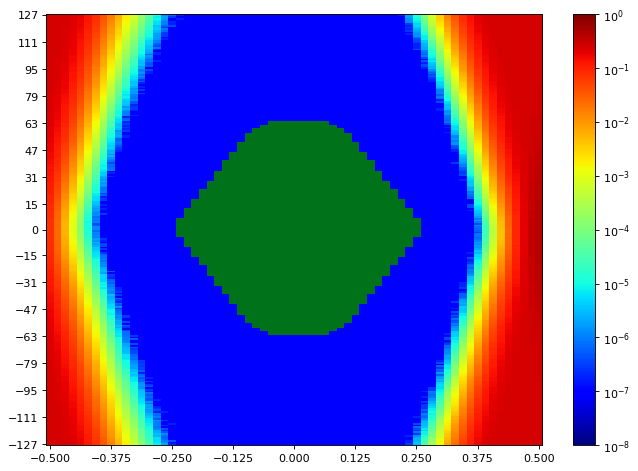

Source data for this figure (header and first rows):
SW Version, 2020.2.2
Date and Time Started, 2022-Jun-08 19:07:48
Date and Time Ended, 2022-Jun-08 19:08:30
Scan Name, Scan 84
Link Settings, 
Reset RX After Applying Settings, false
Open Area, 10219
Horizontal Opening, 49
Horizontal Percentage, 75.38
Vertical Opening, 255
Vertical Percentage, 100
Dwell, BER
Dwell BER, 1e-5
Dwell Time, 0
Horizontal Increment, 1
Horizontal Range, -0.500 UI to 0.500 UI
Vertical Increment, 1
Vertical Range, 100%
Misc Info, ELF Version: 0x0009 SVN: 16356
Scan Start
2d statistical, -32, -31, -30, -29, -28, -27, -26, -25, -24, -23, -22, -21, -20, -19, -18, -17, -16, -15, -14, -13, -12, -11, -10
127, 0.2498, 0.2488, 0.2432, 0.2253, 0.1861, 0.1332, 0.08256, 0.04086, 0.0183, 0.007196, 0.002259, 0.0007991, 0.0001929, 5.94148e-05, 1.28748e-05, 3.24254e-06, 4.76844e-07, 9.53689e-08, 9.53689e-08, 9.53689e-08, 9.53689e-08, 9.53689e-08, 9.53689e-08
126, 0.2499, 0.2485, 0.2416, 0.2235, 0.1832, 0.1321, 0.07778, 0.0387, 0.01669, 0.006684, 0.002095, 0.0006919, 0.0001823, 4.92103e-05, 1.07767e-05, 1.43053e-06, 6.67582e-07, 1.90738e-07, 9.53689e-08, 9.53689e-08, 9.53689e-08, 9.53689e-08, 9.53689e-08
125, 0.2498, 0.2479, 0.2414, 0.2196, 0.1801, 0.1263, 0.07746, 0.03638, 0.01566, 0.005874, 0.001906, 0.0006311, 0.000176, 4.38697e-05, 7.53414e-06, 2.09812e-06, 2.86107e-07, 9.53689e-08, 9.53689e-08, 9.53689e-08, 9.53689e-08, 9.53689e-08, 9.53689e-08
124, 0.2498, 0.2473, 0.2404, 0.2194, 0.1773, 0.1201, 0.07228, 0.03434, 0.01491, 0.005605, 0.001729, 0.0006206, 0.0001546, 3.8529e-05, 9.72763e-06, 1.71664e-06, 9.53689e-08, 1.90738e-07, 9.53689e-08, 9.53689e-08, 9.53689e-08, 9.53689e-08, 9.53689e-08
123, 0.2499, 0.2482, 0.2408, 0.218, 0.1747, 0.1194, 0.07094, 0.03326, 0.01389, 0.005128, 0.00159, 0.0005635, 0.0001305, 3.81476e-05, 7.0573e-06, 1.43053e-06, 9.53689e-08, 9.53689e-08, 9.53689e-08, 9.53689e-08, 9.53689e-08, 9.53689e-08, 9.53689e-08
122, 0.2488, 0.2472, 0.2391, 0.2152, 0.1731, 0.1167, 0.06692, 0.03217, 0.01259, 0.004717, 0.001439, 0.0004855, 0.0001278, 3.16625e-05, 6.19898e-06, 1.04906e-06, 1.90738e-07, 9.53689e-08, 9.53689e-08, 9.53689e-08, 9.53689e-08, 9.53689e-08, 9.53689e-08
121, 0.2487, 0.2472, 0.2386, 0.2132, 0.1712, 0.1106, 0.06535, 0.03044, 0.01179, 0.004456, 0.00129, 0.0004348, 0.0001063, 2.78477e-05, 5.8175e-06, 1.04906e-06, 1.90738e-07, 9.53689e-08, 9.53689e-08, 9.53689e-08, 9.53689e-08, 9.53689e-08, 9.53689e-08
120, 0.2502, 0.247, 0.2368, 0.2124, 0.1668, 0.109, 0.06328, 0.0274, 0.01155, 0.004036, 0.001178, 0.0003736, 9.68948e-05, 2.04089e-05, 3.62402e-06, 5.72213e-07, 3.81476e-07, 9.53689e-08, 9.53689e-08, 9.53689e-08, 9.53689e-08, 9.53689e-08, 9.53689e-08
119, 0.2496, 0.2479, 0.2372, 0.2081, 0.1663, 0.1093, 0.06066, 0.02701, 0.01063, 0.003699, 0.001155, 0.0003431, 8.71672e-05, 1.9646e-05, 4.00549e-06, 2.86107e-07, 9.53689e-08, 9.53689e-08, 9.53689e-08, 9.53689e-08, 9.53689e-08, 9.53689e-08, 9.53689e-08
118, 0.2493, 0.2473, 0.2358, 0.2078, 0.1579, 0.1041, 0.05832, 0.02511, 0.009961, 0.003333, 0.0009727, 0.0002877, 7.22896e-05, 1.8883e-05, 4.00549e-06, 9.53689e-07, 9.53689e-08, 9.53689e-08, 9.53689e-08, 9.53689e-08, 9.53689e-08, 9.53689e-08, 9.53689e-08
117, 0.2484, 0.2466, 0.2333, 0.2022, 0.1581, 0.09882, 0.0565, 0.02425, 0.009301, 0.0031, 0.0009109, 0.0002688, 6.67582e-05, 1.3447e-05, 3.0518e-06, 6.67582e-07, 9.53689e-08, 9.53689e-08, 9.53689e-08, 9.53689e-08, 9.53689e-08, 9.53689e-08, 9.53689e-08
116, 0.2488, 0.2462, 0.235, 0.2043, 0.155, 0.09741, 0.05346, 0.02298, 0.008858, 0.002953, 0.0008393, 0.0002318, 6.075e-05, 1.37331e-05, 2.67033e-06, 2.86107e-07, 9.53689e-08, 9.53689e-08, 9.53689e-08, 9.53689e-08, 9.53689e-08, 9.53689e-08, 9.53689e-08
115, 0.2488, 0.246, 0.233, 0.1999, 0.1514, 0.09153, 0.05192, 0.02144, 0.008264, 0.002848, 0.0007467, 0.0002036, 4.93057e-05, 1.07767e-05, 1.81201e-06, 2.86107e-07, 9.53689e-08, 9.53689e-08, 9.53689e-08, 9.53689e-08, 9.53689e-08, 9.53689e-08, 9.53689e-08
114, 0.2485, 0.2451, 0.2327, 0.199, 0.1489, 0.0911, 0.0495, 0.01994, 0.007419, 0.002443, 0.000672, 0.0001758, 4.89242e-05, 1.00137e-05, 1.71664e-06, 2.86107e-07, 9.53689e-08, 9.53689e-08, 9.53689e-08, 9.53689e-08, 9.53689e-08, 9.53689e-08, 9.53689e-08
113, 0.2496, 0.2457, 0.2292, 0.1959, 0.147, 0.08771, 0.04606, 0.01969, 0.007057, 0.002263, 0.0005848, 0.0001694, 3.63355e-05, 8.67857e-06, 1.81201e-06, 9.53689e-08, 9.53689e-08, 9.53689e-08, 9.53689e-08, 9.53689e-08, 9.53689e-08, 9.53689e-08, 9.53689e-08
112, 0.2491, 0.2457, 0.2284, 0.1938, 0.1407, 0.08737, 0.04373, 0.01749, 0.006549, 0.002084, 0.0005426, 0.0001513, 3.04227e-05, 7.15267e-06, 1.62127e-06, 1.90738e-07, 9.53689e-08, 9.53689e-08, 9.53689e-08, 9.53689e-08, 9.53689e-08, 9.53689e-08, 9.53689e-08
111, 0.2493, 0.2435, 0.2281, 0.189, 0.1365, 0.08109, 0.04147, 0.01682, 0.005838, 0.001869, 0.0004745, 0.0001303, 2.89921e-05, 4.95918e-06, 1.04906e-06, 9.53689e-08, 9.53689e-08, 9.53689e-08, 9.53689e-08, 9.53689e-08, 9.53689e-08, 9.53689e-08, 9.53689e-08
110, 0.2491, 0.2441, 0.229, 0.1878, 0.1361, 0.07854, 0.0407, 0.01553, 0.00552, 0.001615, 0.000443, 0.0001034, 2.82292e-05, 4.57771e-06, 1.04906e-06, 9.53689e-08, 9.53689e-08, 9.53689e-08, 9.53689e-08, 9.53689e-08, 9.53689e-08, 9.53689e-08, 9.53689e-08
109, 0.249, 0.2429, 0.2255, 0.1839, 0.1285, 0.07679, 0.03791, 0.01487, 0.005242, 0.001511, 0.0003882, 9.3843e-05, 2.05043e-05, 4.67308e-06, 5.72213e-07, 9.53689e-08, 9.53689e-08, 9.53689e-08, 9.53689e-08, 9.53689e-08, 9.53689e-08, 9.53689e-08, 9.53689e-08
108, 0.2479, 0.2422, 0.2255, 0.1798, 0.1263, 0.07388, 0.0362, 0.01386, 0.00487, 0.001406, 0.0003449, 8.97421e-05, 1.67849e-05, 3.62402e-06, 3.81476e-07, 9.53689e-08, 9.53689e-08, 9.53689e-08, 9.53689e-08, 9.53689e-08, 9.53689e-08, 9.53689e-08, 9.53689e-08
107, 0.2484, 0.2421, 0.2219, 0.1794, 0.126, 0.07028, 0.03471, 0.01314, 0.004556, 0.001281, 0.0003189, 8.45922e-05, 1.2398e-05, 3.14717e-06, 8.5832e-07, 9.53689e-08, 9.53689e-08, 9.53689e-08, 9.53689e-08, 9.53689e-08, 9.53689e-08, 9.53689e-08, 9.53689e-08
106, 0.2484, 0.2418, 0.2166, 0.1774, 0.1236, 0.06746, 0.03327, 0.01209, 0.004135, 0.001205, 0.0002816, 7.17174e-05, 1.12535e-05, 2.67033e-06, 1.90738e-07, 9.53689e-08, 9.53689e-08, 9.53689e-08, 9.53689e-08, 9.53689e-08, 9.53689e-08, 9.53689e-08, 9.53689e-08
105, 0.2481, 0.2394, 0.2179, 0.1733, 0.1178, 0.0652, 0.03161, 0.01125, 0.003736, 0.001028, 0.0002613, 6.27527e-05, 1.12535e-05, 2.38422e-06, 9.53689e-08, 9.53689e-08, 9.53689e-08, 9.53689e-08, 9.53689e-08, 9.53689e-08, 9.53689e-08, 9.53689e-08, 9.53689e-08
104, 0.2481, 0.2397, 0.2164, 0.1698, 0.1175, 0.06218, 0.03036, 0.01099, 0.003462, 0.0009228, 0.0002399, 5.60769e-05, 1.03952e-05, 1.81201e-06, 1.90738e-07, 9.53689e-08, 9.53689e-08, 9.53689e-08, 9.53689e-08, 9.53689e-08, 9.53689e-08, 9.53689e-08, 9.53689e-08
103, 0.2478, 0.2395, 0.2142, 0.1682, 0.1103, 0.06245, 0.02839, 0.01013, 0.003184, 0.0008989, 0.0001985, 4.88289e-05, 8.29709e-06, 6.67582e-07, 1.90738e-07, 9.53689e-08, 9.53689e-08, 9.53689e-08, 9.53689e-08, 9.53689e-08, 9.53689e-08, 9.53689e-08, 9.53689e-08
102, 0.2473, 0.2391, 0.2126, 0.1644, 0.1095, 0.05778, 0.02688, 0.009165, 0.002844, 0.0007684, 0.0001845, 4.00549e-05, 7.24804e-06, 1.62127e-06, 9.53689e-08, 9.53689e-08, 9.53689e-08, 9.53689e-08, 9.53689e-08, 9.53689e-08, 9.53689e-08, 9.53689e-08, 9.53689e-08
101, 0.2478, 0.2369, 0.2111, 0.1613, 0.1059, 0.05523, 0.02495, 0.008504, 0.002609, 0.0007506, 0.0001707, 3.39513e-05, 5.43603e-06, 1.14443e-06, 9.53689e-08, 9.53689e-08, 9.53689e-08, 9.53689e-08, 9.53689e-08, 9.53689e-08, 9.53689e-08, 9.53689e-08, 9.53689e-08
100, 0.247, 0.2369, 0.2082, 0.1581, 0.1022, 0.05332, 0.0237, 0.008009, 0.002325, 0.0006457, 0.0001365, 3.28069e-05, 4.48234e-06, 6.67582e-07, 9.53689e-08, 9.53689e-08, 9.53689e-08, 9.53689e-08, 9.53689e-08, 9.53689e-08, 9.53689e-08, 9.53689e-08, 9.53689e-08
99, 0.2469, 0.2349, 0.2055, 0.1562, 0.09813, 0.05016, 0.02195, 0.007442, 0.002173, 0.0005488, 0.0001306, 2.51774e-05, 3.33791e-06, 7.62951e-07, 1.90738e-07, 9.53689e-08, 9.53689e-08, 9.53689e-08, 9.53689e-08, 9.53689e-08, 9.53689e-08, 9.53689e-08, 9.53689e-08
98, 0.2453, 0.2333, 0.2001, 0.1519, 0.0949, 0.0486, 0.02107, 0.007047, 0.001984, 0.0005156, 0.0001065, 2.23163e-05, 2.95644e-06, 4.76844e-07, 9.53689e-08, 9.53689e-08, 9.53689e-08, 9.53689e-08, 9.53689e-08, 9.53689e-08, 9.53689e-08, 9.53689e-08, 9.53689e-08
97, 0.2462, 0.2315, 0.2039, 0.1524, 0.09252, 0.04595, 0.02003, 0.006649, 0.001795, 0.0004864, 9.69902e-05, 2.09812e-05, 3.62402e-06, 4.76844e-07, 9.53689e-08, 9.53689e-08, 9.53689e-08, 9.53689e-08, 9.53689e-08, 9.53689e-08, 9.53689e-08, 9.53689e-08, 9.53689e-08
96, 0.2459, 0.2319, 0.1993, 0.1449, 0.0904, 0.04331, 0.01838, 0.00605, 0.001653, 0.0004291, 8.21126e-05, 1.75479e-05, 1.71664e-06, 4.76844e-07, 9.53689e-08, 9.53689e-08, 9.53689e-08, 9.53689e-08, 9.53689e-08, 9.53689e-08, 9.53689e-08, 9.53689e-08, 9.53689e-08
95, 0.2441, 0.2304, 0.1975, 0.1429, 0.08625, 0.04215, 0.01721, 0.005486, 0.001575, 0.0003857, 7.26711e-05, 1.43053e-05, 2.19348e-06, 9.53689e-08, 9.53689e-08, 9.53689e-08, 9.53689e-08, 9.53689e-08, 9.53689e-08, 9.53689e-08, 9.53689e-08, 9.53689e-08, 9.53689e-08
94, 0.2445, 0.2286, 0.1931, 0.1374, 0.08255, 0.04149, 0.01656, 0.005207, 0.001422, 0.0003261, 6.57092e-05, 1.24933e-05, 9.53689e-07, 3.81476e-07, 9.53689e-08, 9.53689e-08, 9.53689e-08, 9.53689e-08, 9.53689e-08, 9.53689e-08, 9.53689e-08, 9.53689e-08, 9.53689e-08
93, 0.2447, 0.2277, 0.1889, 0.1372, 0.07913, 0.03867, 0.0156, 0.00468, 0.001284, 0.0002959, 6.27527e-05, 1.11582e-05, 1.14443e-06, 1.90738e-07, 9.53689e-08, 9.53689e-08, 9.53689e-08, 9.53689e-08, 9.53689e-08, 9.53689e-08, 9.53689e-08, 9.53689e-08, 9.53689e-08
92, 0.2435, 0.2269, 0.1875, 0.1331, 0.07935, 0.03686, 0.01456, 0.004394, 0.001165, 0.0002636, 4.75891e-05, 9.72763e-06, 1.5259e-06, 1.90738e-07, 9.53689e-08, 9.53689e-08, 9.53689e-08, 9.53689e-08, 9.53689e-08, 9.53689e-08, 9.53689e-08, 9.53689e-08, 9.53689e-08
91, 0.2434, 0.2239, 0.1871, 0.1288, 0.07805, 0.03283, 0.01391, 0.004003, 0.001078, 0.000246, 4.73983e-05, 8.01099e-06, 8.5832e-07, 9.53689e-08, 9.53689e-08, 9.53689e-08, 9.53689e-08, 9.53689e-08, 9.53689e-08, 9.53689e-08, 9.53689e-08, 9.53689e-08, 9.53689e-08
90, 0.2428, 0.2239, 0.1835, 0.1285, 0.07422, 0.03529, 0.01258, 0.003795, 0.0009658, 0.0002089, 3.96735e-05, 6.00824e-06, 1.33516e-06, 9.53689e-08, 9.53689e-08, 9.53689e-08, 9.53689e-08, 9.53689e-08, 9.53689e-08, 9.53689e-08, 9.53689e-08, 9.53689e-08, 9.53689e-08
89, 0.2432, 0.2232, 0.1787, 0.1251, 0.07072, 0.03232, 0.01169, 0.003544, 0.0008737, 0.0001825, 3.0518e-05, 6.29435e-06, 7.62951e-07, 9.53689e-08, 9.53689e-08, 9.53689e-08, 9.53689e-08, 9.53689e-08, 9.53689e-08, 9.53689e-08, 9.53689e-08, 9.53689e-08, 9.53689e-08
88, 0.2431, 0.2209, 0.1807, 0.1219, 0.06729, 0.03111, 0.01094, 0.003338, 0.0008136, 0.0001659, 2.67033e-05, 4.57771e-06, 2.86107e-07, 9.53689e-08, 9.53689e-08, 9.53689e-08, 9.53689e-08, 9.53689e-08, 9.53689e-08, 9.53689e-08, 9.53689e-08, 9.53689e-08, 9.53689e-08
... 216 more rows
